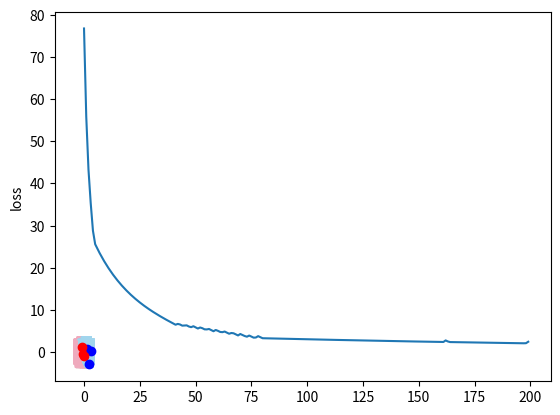

This chart was generated by the following Python code:
#!/usr/bin/env python
# -*- coding: utf-8 -*-
"""
Implement a neural network, using modular.
Support input features with arbitrary dimensions
"""
from abc import abstractmethod
import math


class Unit(object):
    def __init__(self, value, gradient=0):
        self.value = value
        self.gradient = gradient


class Gate(object):
    """
    The base class of all gates
    """

    def __init__(self):
        self.utop = None
        # Will be a tuple after first forward function
        self.units = None
        self._units_history = []
        self._utop_history = []

    @property
    def value(self):
        return self.utop.value

    @value.setter
    def value(self, new_value):
        self.utop.value = new_value

    @property
    def gradient(self):
        return self.utop.gradient

    @gradient.setter
    def gradient(self, new_value):
        self.utop.gradient = new_value

    @abstractmethod
    def _forward(self, *units):
        """
        :param units: <Unit> instances
        :return: utop, a <Unit> instance
        """
        raise NotImplementedError

    def forward(self, *units):
        """
        :param units: <Unit> instances
        :return utop
        Run the forward process, calculate the utop (a <Unit> instance) as output.
        An example of a gate with two inputs is like below:

        u0 --- [      ]
               [ Gate ] --- utop
        u1 --- [      ]

        Note: the method should not be overrode! Override _forward method instead.
        """
        self.units = units
        self.utop = self._forward(*units)
        self._units_history.append(units)
        self._utop_history.append(self.utop)
        return self.utop

    def clean_history(self):
        self._units_history = []
        self._utop_history = []

    @abstractmethod
    def _backward(self):
        """
        :return: None
        """
        raise NotImplementedError

    def backward(self):
        """
        Run the backward process to update the gradient of each unit in the gate

        Note: the method should not be overrode! Override _backward method instead.
        """
        self.units = self._units_history.pop()
        self._backward()
        # We must set the utop to previous state immediately, because the utop could be other gate's input unit
        # And other gate's backward could be called before this gate's backward
        self._utop_history.pop()
        if self._utop_history:
            self.utop = self._utop_history[-1]

    def set_utop_gradient(self, gradient):
        """
        Must be called before backward function for the final <Gate> instance
        todo: how do we check if this method is called as the gradient default is 0
        """
        self.utop.gradient = gradient


class AddGate(Gate):
    def __init__(self):
        super(AddGate, self).__init__()

    def _forward(self, *units):
        return Unit(sum([u.value for u in units]))

    def _backward(self):
        for u in self.units:
            u.gradient += 1 * self.utop.gradient


class MultiplyGate(Gate):
    def __init__(self):
        super(MultiplyGate, self).__init__()

    def _forward(self, u0, u1):
        self.utop = Unit(self.units[0].value * self.units[1].value)
        return self.utop

    def _backward(self):
        """
        Use the chain rule, assume f as the final output:
        d(f)/d(u0) = d(f)/d(utop) * d(utop)/d(u0)
                   = utop.gradient * u1.value
        """
        self.units[0].gradient += self.units[1].value * self.utop.gradient
        self.units[1].gradient += self.units[0].value * self.utop.gradient


class SigmoidGate(Gate):
    def __init__(self):
        super(SigmoidGate, self).__init__()

    def _forward(self, u0):
        self.utop = Unit(1 / (1 + math.exp(-u0.value)))
        return self.utop

    def _backward(self):
        self.units[0].gradient += self.units[0].value * (1 - self.units[0].value) * self.utop.gradient


class ReLUGate(Gate):
    def __init__(self):
        super(ReLUGate, self).__init__()

    def _forward(self, u0):
        self.utop = Unit(max(0, self.units[0].value))
        return self.utop

    def _backward(self):
        """
        Here, we define the derivative at x=0 to 0
        Refer to https://www.quora.com/How-do-we-compute-the-gradient-of-a-ReLU-for-backpropagation
        """
        if self.units[0].value > 0:
            self.units[0].gradient += 1 * self.utop.gradient
        else:
            self.units[0].gradient += 0 * self.utop.gradient


class Network(Gate):
    """
    Base class of networks
    """

    def __init__(self):
        super(Network, self).__init__()

    @abstractmethod
    def _forward(self, *units):
        raise NotImplementedError

    @abstractmethod
    def _backward(self):
        raise NotImplementedError

    def pull_weights(self, learning_rate):
        """
        Adjust all the weights according to the gradients
        Should be called after forward and backward process
        """
        for w in self.weights:
            w.value += learning_rate * w.gradient
        # Reset all the weights' gradient to 0
        # We will not reset all other units' gradient, because all other units should be initialized in next training
        # round, and the init value of gradient is 0
        for w in self.weights:
            w.gradient = 0

    @property
    @abstractmethod
    def weights(self):
        """
        :return: All the weights used inside the network, each weight is a <Unit> instance
        """
        raise NotImplementedError

    @property
    @abstractmethod
    def weights_without_bias(self):
        """
        :return: The weights related to input feature, i.e. exclude bias weights from all weights
                 Used to calculate Regularization in loss function
        """
        raise NotImplementedError


class LinearNetwork(Network):
    """
    A LinearNetwork:
        f(X) = ∑w_i * x_i + c
    Where, X is the input vector, x_i is one dimension of X, w_i is the weight for each x_i, c is a constant

    So we need n MultiplyGate (n is the feature length) and one AddGate here
    """

    def __init__(self, feature_length):
        """
        :param feature_length: dimension number of the feature
        """
        super(LinearNetwork, self).__init__()
        self.feature_length = feature_length
        self.W = [Unit(1.0) for _ in range(feature_length)]
        self.c = Unit(1.0)
        self.multi_gates = [MultiplyGate() for _ in range(feature_length)]
        self.add_gate = AddGate()

    def _forward(self, *units):
        assert len(units) == self.feature_length, "The input feature dimension should be consistent!"
        for i in range(len(units)):
            self.multi_gates[i].forward(self.W[i], units[i])
        utop = self.add_gate.forward(*self.multi_gates, self.c)
        return utop

    def _backward(self):
        self.add_gate.backward()
        for gate in reversed(self.multi_gates):
            gate.backward()

    @property
    def weights(self):
        return self.W + [self.c]

    @property
    def weights_without_bias(self):
        return self.W


class Neuron(Network):
    """
    a Neuron of NeuralNetwork
    For input (x, y), the formula is:
        f(x, y) = max(0, a * x + b * y + c)
    We can just think as it put the output of a <LinearNetwork> into a <ReLU> Gate
    """

    def __init__(self, feature_length):
        super(Neuron, self).__init__()
        self.linear_network = LinearNetwork(feature_length)
        self.relu_gate = ReLUGate()

    def _forward(self, *units):
        self.linear_network.forward(*units)
        self.utop = self.relu_gate.forward(self.linear_network)
        return self.utop

    def _backward(self):
        self.relu_gate.backward()
        self.linear_network.backward()

    @property
    def weights(self):
        return self.linear_network.weights

    @property
    def weights_without_bias(self):
        return self.linear_network.weights_without_bias


class SingleLayerNeuralNetwork(Network):
    """
    A neural network with only output layer which consist of two <Neuron>:
    x - neuron1
      X        > f(x, y)
    y - neuron2

    The formula is:
        f(x, y) = a1 * n1 + a2 * n2 + d
    where n1, n2 is the output of <Neuron>, just as simple as apply the LinearNetwork to the <Neuron>
    """

    def __init__(self, feature_length, neuron_number):
        super(SingleLayerNeuralNetwork, self).__init__()
        self.feature_length = feature_length
        self.neuron_number = neuron_number
        self.neurons = [Neuron(feature_length) for _ in range(neuron_number)]
        self.linear_network = LinearNetwork(neuron_number)

    def _forward(self, *units):
        assert len(units) == self.feature_length, "The input feature dimension should be consistent!"
        for n in self.neurons:
            n.forward(*units)
        self.utop = self.linear_network.forward(*self.neurons)
        return self.utop

    def _backward(self):
        self.linear_network.backward()
        for n in reversed(self.neurons):
            n.backward()

    @property
    def weights(self):
        w = []
        for n in self.neurons:
            w += n.weights
        return w + self.linear_network.weights

    @property
    def weights_without_bias(self):
        w = []
        for n in self.neurons:
            w += n.weights_without_bias
        return w + self.linear_network.weights_without_bias


class NeuralNetwork(Network):
    """
    A neural network with one hidden layer and one output layer:
    x - n1 - n3
      X    X    > f(x, y)
    y - n2 - n4

    Where, the n1, n2 are <Neuron> in hidden layer, n3, n4 are <Neuron> in output layer, x, y are inputs
    """

    def __init__(self, feature_length, network_structure):
        """
        :param feature_length: a Int number
        :param network_structure: a list, where each number means the neurons number for each layer.
        e.g. [4, 8, 16] means two hidden layers which has 4 and 8 neurons for each, and one output layer with 16 neurons
        """
        super(NeuralNetwork, self).__init__()
        self.feature_length = feature_length
        self.network_structure = network_structure
        # The first layer's feature length is the actual feature length
        self.layers = [SingleLayerNeuralNetwork(feature_length=feature_length, neuron_number=network_structure[0])]
        # The other layer's feature length is the neuron number of its former layer
        for i in range(1, len(network_structure)):
            self.layers.append(
                SingleLayerNeuralNetwork(feature_length=network_structure[i - 1], neuron_number=network_structure[i]))

    def _forward(self, *units):
        assert len(units) == self.feature_length, "The input feature dimension should be consistent!"
        utop = self.layers[0].forward(*units)
        for i in range(1, len(self.layers)):
            utop = self.layers[i].forward(*self.layers[i - 1].neurons)
        return utop

    def _backward(self):
        for layer in reversed(self.layers):
            layer.backward()

    @property
    def weights(self):
        w = []
        for layer in self.layers:
            w += layer.weights
        return w

    @property
    def weights_without_bias(self):
        w = []
        for layer in self.layers:
            w += layer.weights_without_bias
        return w


class LossNetwork(Network):
    """
    The network to calculate the loss of the classification

    For a simple linear classifier, the formula:
        L=∑max(0,−y_i*(w_0*x_i0+w_1*x_i1+w_2)+1)+α*(w_0*w_0+w_1*w_1)
    Where, the x_i0,x_i1 are the input feature, y_i is the label, w_0, w_1 are the weights related to features
    (Not include the bias, i.e. a, b in above linear network, but not include c)

    For general classifier, the formula:
        L=∑max(0,−y_i*f(X_i)+1)+α*∑w_i*w_i
    Where, the X_i is 1*N feature vector, f(X_i) is the output (utop.value) of given Network
    """

    def __init__(self, network, data_set, alpha=0.1):
        """
        :param network: a <Network> instance
        :param data_set: a list of tuple, the first of the tuple is the feature vector, the second is the label
        """
        super(LossNetwork, self).__init__()
        self.network = network
        self.data_set = data_set
        self.alpha = alpha  # Regularization strength
        feature_number = len(data_set)
        # Multiply in `−y_i*f(X_i)+1`
        self.multi_gates_l = [MultiplyGate() for _ in range(feature_number)]
        # Add in `−y_i*f(X_i)+1`
        self.add_gates_l = [AddGate() for _ in range(feature_number)]
        # ReLU in `max(0,−y_i*f(X_i)+1)`
        self.relu_gates_l = [ReLUGate() for _ in range(feature_number)]
        # Add of the ∑ in `∑max(0,−y_i*f(X_i)+1)`
        self.add_gates_sigma_l = AddGate()
        weight_number = len(self.network.weights_without_bias)
        # Multiply in `w_i*w_i`
        self.multi_gates_r = [MultiplyGate() for _ in range(weight_number)]
        # Add of ∑ in `∑w_i*w_i`
        self.add_gates_sigma_r = AddGate()
        # Multiply alpha in `α*∑w_i*w_i`
        self.multi_gate_alpha = MultiplyGate()
        # The final add
        self.add_gate_final = AddGate()

    def _forward(self):
        # Calculate ∑max(0,−y_i*f(X_i)+1)
        for i in range(len(self.relu_gates_l)):
            feature = self.data_set[i][0]
            label = self.data_set[i][1]
            self.network.forward(*[Unit(x) for x in feature])
            self.multi_gates_l[i].forward(Unit(-label), self.network)
            self.add_gates_l[i].forward(self.multi_gates_l[i], Unit(1.0))
            self.relu_gates_l[i].forward(self.add_gates_l[i])
        self.add_gates_sigma_l.forward(*self.relu_gates_l)
        # Calculate α*∑w_i*w_i
        for i in range(len(self.multi_gates_r)):
            self.multi_gates_r[i].forward(self.network.weights_without_bias[i], self.network.weights_without_bias[i])
        self.add_gates_sigma_r.forward(*self.multi_gates_r)
        self.multi_gate_alpha.forward(Unit(self.alpha), self.add_gates_sigma_r)
        utop = self.add_gate_final.forward(self.add_gates_sigma_l, self.multi_gate_alpha)
        return utop

    def _backward(self):
        self.add_gate_final.backward()
        self.multi_gate_alpha.backward()
        self.add_gates_sigma_r.backward()
        for gate in reversed(self.multi_gates_r):
            gate.backward()
        self.add_gates_sigma_l.backward()
        # df/dw_0 = 2*α*w_0 - y_i * x_i0  OR  df/dw_0 = 2*α*w_0
        # Take the below input as example:
        # ([-0.1, -1.0], -1),
        # ([-1.0, 1.1], -1),
        # Then the gradient of w_0 and w_1 for each loop backward should be:
        # loop(i=1): 0.8, -1.3
        # loop(i=0): 0.8 + 0.1 = 0.9, -1.3 + 1 = -0.3
        for i in reversed(range(len(self.relu_gates_l))):
            self.relu_gates_l[i].backward()
            self.add_gates_l[i].backward()
            self.multi_gates_l[i].backward()
            self.network.backward()

    @property
    def weights(self):
        return self.network.weights

    @property
    def weights_without_bias(self):
        return self.network.weights_without_bias


class BasicClassifier(object):
    """
    The base class of classifiers
    """

    def __init__(self, network):
        """
        :param network: A <Network> instance
        """
        self.network = network
        self._loss_by_step = []

    def simple_train(self, data_set, learning_rate=0.01, steps=100):
        """
        Train the classifier only using single feature and label
        :param data_set: a list of tuple, the first of the tuple is the feature vector, the second is the label
        :param learning_rate: the learning rate
        :param steps: how many rounds for training
        """
        for _ in range(steps):
            for feature, label in data_set:
                utop = self.network.forward(*[Unit(k) for k in feature])
                if label > 0 and utop.value < 1:
                    pull = 1
                elif label < 0 and utop.value > -1:
                    pull = -1
                else:
                    pull = 0
                # Set the gradient of final unit and then backward to get the direction (gradient) of corresponding parameters
                # We can also set the pull (i.e. gradient) more/less than 1 to make the adjust more efficient
                self.network.set_utop_gradient(pull)
                self.network.backward()
                self.network.pull_weights(learning_rate)

    def train(self, data_set, learning_rate=0.01, steps=100):
        """
        Train the classifier using loss function (with all the features and labels)
        """
        loss_network = LossNetwork(self.network, data_set)
        for _ in range(steps):
            loss_network.forward()
            self._loss_by_step.append(loss_network.value)
            loss_network.set_utop_gradient(-1)
            loss_network.backward()
            loss_network.pull_weights(learning_rate)

    def plot_loss(self):
        import matplotlib.pyplot as plt
        plt.plot(self._loss_by_step)
        plt.ylabel('loss')
        plt.show()

    def predict(self, feature):
        """
        :param feature: A list of number
        """
        predicted = self.network.forward(*[Unit(i) for i in feature]).value
        # Prevent memory leak
        self.network.clean_history()
        return predicted


class LinearClassifier(BasicClassifier):
    def __init__(self, feature_length):
        network = LinearNetwork(feature_length)
        super(LinearClassifier, self).__init__(network)


class NeuralNetworkClassifier(BasicClassifier):
    def __init__(self, feature_length, network_structure):
        network = NeuralNetwork(feature_length, network_structure)
        super(NeuralNetworkClassifier, self).__init__(network)


if __name__ == '__main__':
    data_set = [
        ([1.2, 0.7], 1),
        ([-0.3, -0.5], -1),
        ([3.0, 0.1], 1),
        ([-0.1, -1.0], -1),
        ([-1.0, 1.1], -1),
        ([2.1, -3.0], 1),
    ]
    classifier = NeuralNetworkClassifier(feature_length=2, network_structure=[4, 8])
    # classifier.simple_train(data_set)
    classifier.train(data_set, learning_rate=0.01, steps=200)
    classifier.plot_loss()
    print('---')
    import matplotlib.pyplot as plt

    for x in range(-30, 30):
        for y in range(-30, 30):
            _x = x * 0.1
            _y = y * 0.1
            label = classifier.predict([_x, _y])
            color = '#a1d5ed' if label > 0 else '#efaabd'
            plt.plot(_x, _y, color, marker='*')

    for feature, label in data_set:
        print(classifier.predict(feature))
        color = 'b' if label > 0 else 'r'
        plt.plot(*feature, color + 'o')
    print([u.value for u in classifier.network.weights])

    plt.show()
